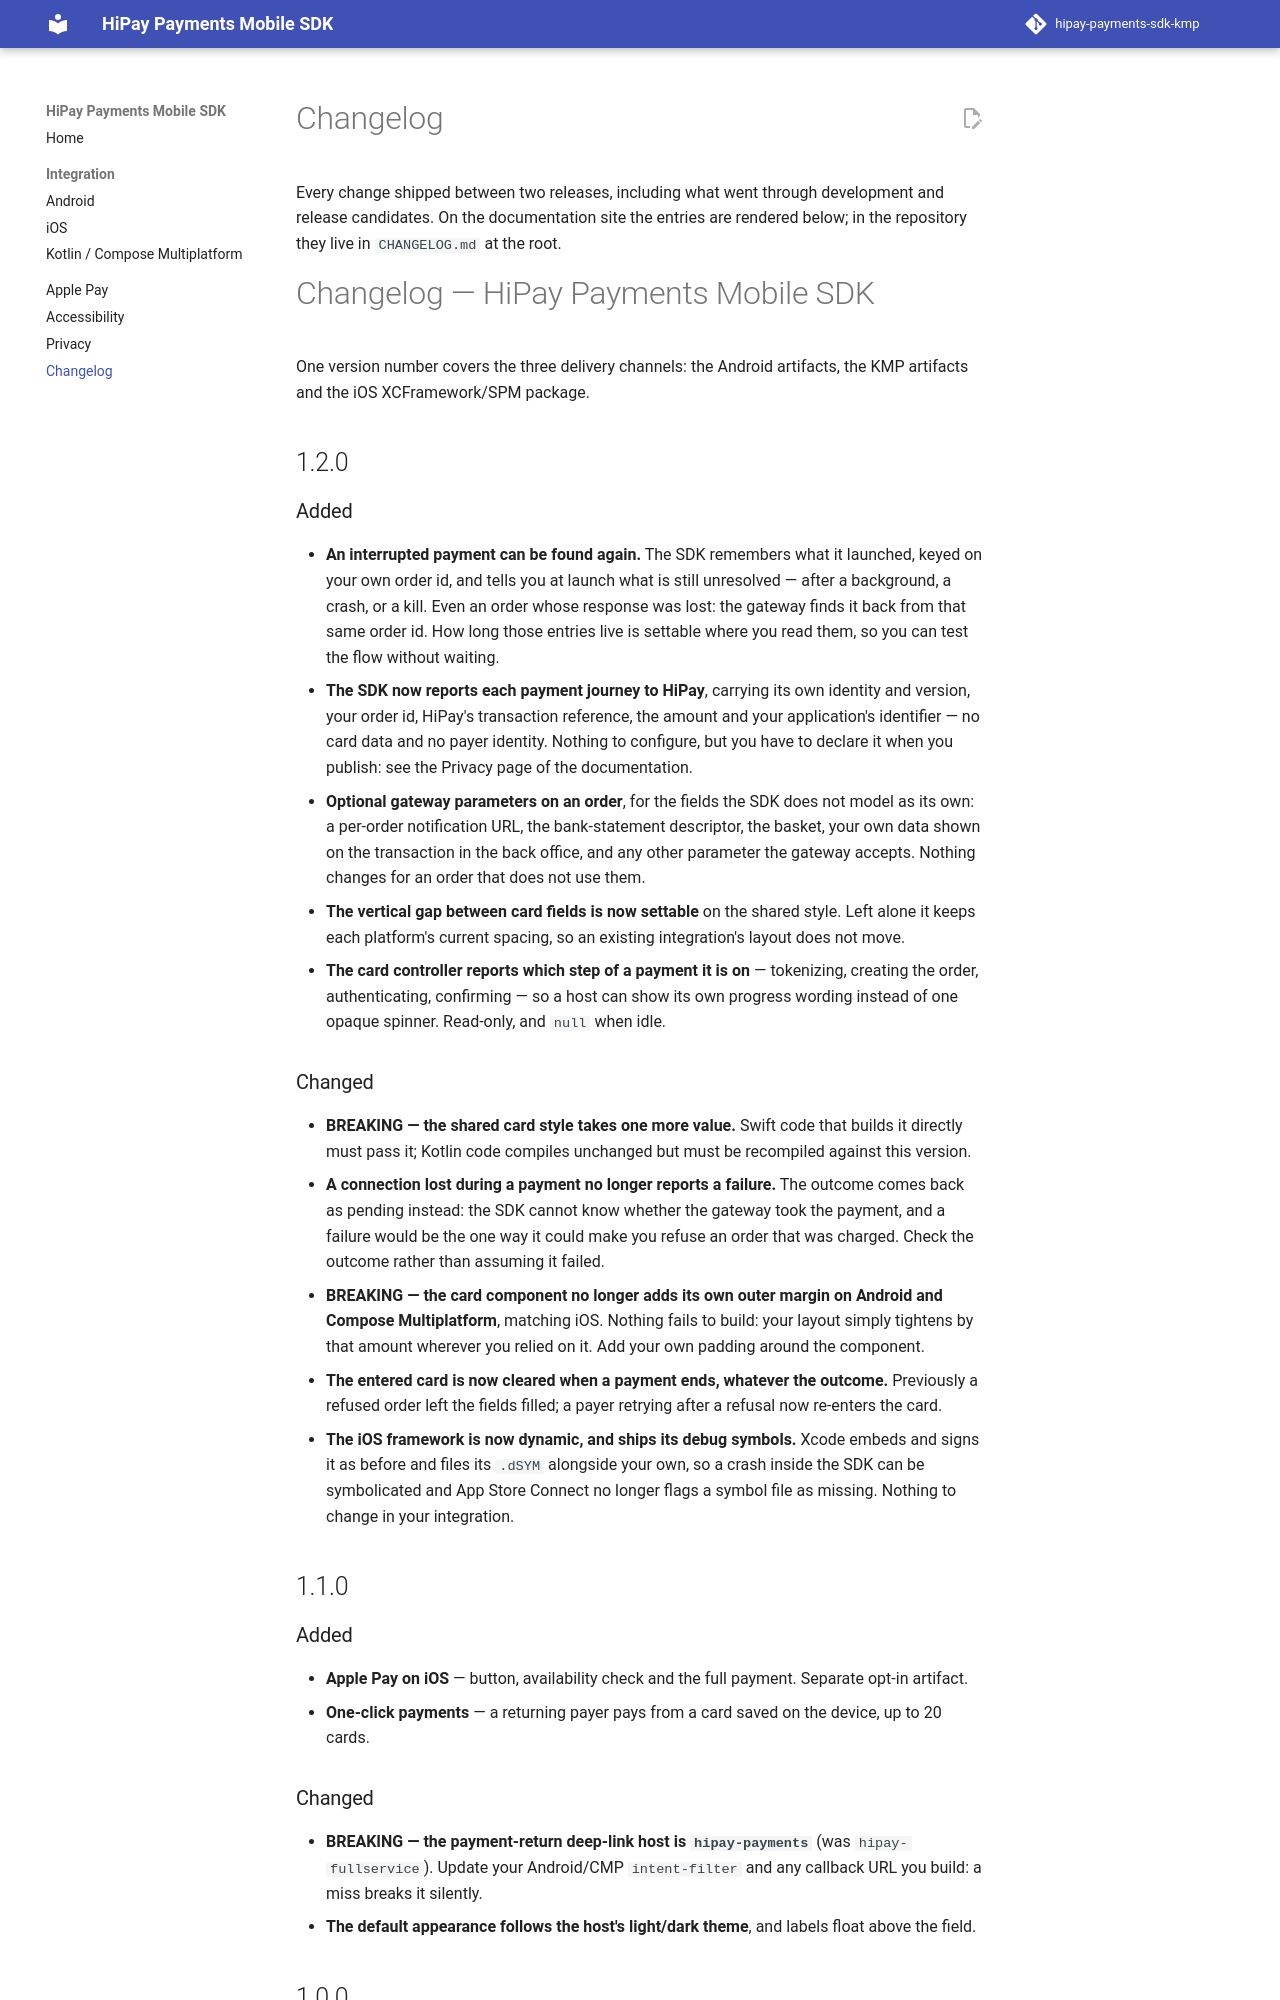

repository: hipay/hipay-payments-sdk-kmp · page: 1.2.0/changelog/index.html · generator: mkdocs

# Changelog — HiPay Payments Mobile SDK

One version number covers the three delivery channels: the Android artifacts, the KMP artifacts and
the iOS XCFramework/SPM package.

<!-- Editing this file? Read CONTRIBUTING.md, section "Changelog — maintainer conventions".
     A version heading must be EXACTLY "## x.y.z" — no date, no title. The release pipeline matches
     that line verbatim, so any suffix produces empty release notes. Put the date on the line below. -->

## 1.2.0

### Added

- **An interrupted payment can be found again.** The SDK remembers what it launched, keyed on your own
  order id, and tells you at launch what is still unresolved — after a background, a crash, or a kill.
  Even an order whose response was lost: the gateway finds it back from that same order id. How long
  those entries live is settable where you read them, so you can test the flow without waiting.
- **The SDK now reports each payment journey to HiPay**, carrying its own identity and version, your
  order id, HiPay's transaction reference, the amount and your application's identifier — no card data
  and no payer identity. Nothing to configure, but you have to declare it when you publish: see the
  Privacy page of the documentation.
- **Optional gateway parameters on an order**, for the fields the SDK does not model as its own: a
  per-order notification URL, the bank-statement descriptor, the basket, your own data shown on the
  transaction in the back office, and any other parameter the gateway accepts. Nothing changes for an
  order that does not use them.
- **The vertical gap between card fields is now settable** on the shared style. Left alone it keeps
  each platform's current spacing, so an existing integration's layout does not move.
- **The card controller reports which step of a payment it is on** — tokenizing, creating the order,
  authenticating, confirming — so a host can show its own progress wording instead of one opaque
  spinner. Read-only, and `null` when idle.

### Changed

- **BREAKING — the shared card style takes one more value.** Swift code that builds it directly must
  pass it; Kotlin code compiles unchanged but must be recompiled against this version.
- **A connection lost during a payment no longer reports a failure.** The outcome comes back as
  pending instead: the SDK cannot know whether the gateway took the payment, and a failure would be
  the one way it could make you refuse an order that was charged. Check the outcome rather than
  assuming it failed.
- **BREAKING — the card component no longer adds its own outer margin on Android and Compose
  Multiplatform**, matching iOS. Nothing fails to build: your layout simply tightens by that amount
  wherever you relied on it. Add your own padding around the component.
- **The entered card is now cleared when a payment ends, whatever the outcome.** Previously a refused
  order left the fields filled; a payer retrying after a refusal now re-enters the card.
- **The iOS framework is now dynamic, and ships its debug symbols.** Xcode embeds and signs it as
  before and files its `.dSYM` alongside your own, so a crash inside the SDK can be symbolicated and
  App Store Connect no longer flags a symbol file as missing. Nothing to change in your integration.

## 1.1.0

### Added

- **Apple Pay on iOS** — button, availability check and the full payment. Separate opt-in artifact.
- **One-click payments** — a returning payer pays from a card saved on the device, up to 20 cards.
